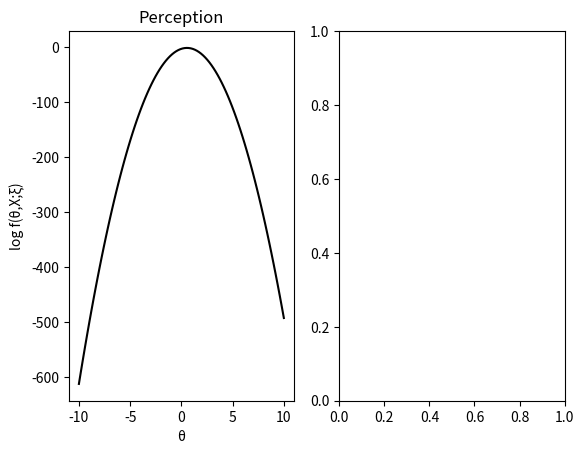

Source code (Python): (Note: this script raises an exception after producing the figure.)
#!/usr/bin/env python3
# -*- coding: utf-8 -*-
"""
Created on Fri Jan 18 16:37:54 2019

[redacted]
implements free energy (aka - log joint probability of data and parameter theta)
there is no q(theta) function here because distributions of theta and ksi reduce to a point distribution (as in Bogacz, JMP, 2015)
"""
#%% initialize
import numpy as np
import matplotlib.pyplot as plt

low_theta, high_theta = -10, +10 # for plotting fig 11.3b (perception)
low_ksi, high_ksi =  0.1,  2     # for plotting fig 11.3b (learning)
s2_noise = 1      # data variance
s2_prior = 0.1    # fixed value of parameter prior variance (also called ksi when varied)
theta_prior = 0.5 # parameter prior mean
theta_value = 1
x = 1 # a data point!
n_support = 100
v_theta = np.linspace(low_theta, high_theta, num = n_support) # vector of points where density is calculated
v_ksi = np.linspace(low_ksi, high_ksi, num = n_support)
delta_theta = v_theta[1]-v_theta[0]

def g(parameter):
    """data can in general be a function g() of the parameter theta; see Bogacz, JMP, 2015"""
    return parameter

def jointprob(data, theta, ksi):
    """joint probability of data and theta in log scale; decomposition is as in Bogacz, JMP, 2015, eq (7)"""
    return (1/2*( -np.log(ksi) -np.log(s2_noise) -((theta-theta_prior)**2)/ksi - ((data-g(theta))**2)/s2_noise )
           -np.log(2*np.pi))

def condprob(data, theta):       
    """conditional probability of data conditional on theta in log scale; not currently used"""
    return 1/2*(-np.log(s2_noise) - ((data - g(theta))**2)/s2_noise -np.log(2*np.pi))

def thetaprob(theta, ksi):
    """probability of theta, in log scale; not currently used"""
    return 1/2*(-np.log(ksi) -       ((theta-theta_prior)**2)/ksi - np.log(2*np.pi))

#%% part 1: maximizing theta gives you the best hypothesis (theta) about the state of the world, given the data X
fig, axes = plt.subplots(nrows = 1, ncols = 2)

logprob  = np.zeros(len(v_theta))
for idx, theta in enumerate(v_theta):
    logprob[idx] = jointprob(x, theta, s2_prior)
axes[0].plot(v_theta, logprob, color = "black")      
axes[0].set_xlabel("\u03B8")
axes[0].set_ylabel("log f(\u03B8,X;\u03BE)")
axes[0].set_title("Perception")

#%% part 2: maximizing ksi is learning; it gives you the best parameter estimate that generates states of the world
F = np.zeros(len(v_ksi))
for idx, ksi in v_ksi:
    F[idx] = jointprob(x, theta_value, ksi)             
     
axes[1].set_xlabel("\u03BE")
axes[1].set_title("Learning")
axes[1].plot(v_ksi, F, color = "black")